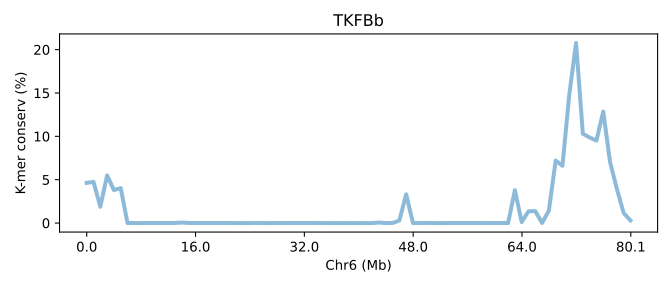

The table this chart was drawn from, first rows:
SeqID	Chr6 (Mb)	K-mer conserv (%)	Group	Group_chrom
TKFBb.chr6	0.0	4.633	0	0
TKFBb.chr6	0.01249	4.743	0	0
TKFBb.chr6	0.02498	1.876	0	0
TKFBb.chr6	0.03747	5.498	0	0
TKFBb.chr6	0.04996	3.801	0	0
TKFBb.chr6	0.06246	4.027	0	0
TKFBb.chr6	0.07495	0.00397	0	0
TKFBb.chr6	0.08744	0.00102	0	0
TKFBb.chr6	0.09993	0.001417	0	0
TKFBb.chr6	0.1124	0.01018	0	0
TKFBb.chr6	0.1249	0.003857	0	0
TKFBb.chr6	0.1374	0.001757	0	0
TKFBb.chr6	0.1499	0.001837	0	0
TKFBb.chr6	0.1624	0.009587	0	0
TKFBb.chr6	0.1749	0.06272	0	0
TKFBb.chr6	0.1874	0.00755	0	0
TKFBb.chr6	0.1999	0.003927	0	0
TKFBb.chr6	0.2123	0.002503	0	0
TKFBb.chr6	0.2248	0.003893	0	0
TKFBb.chr6	0.2373	0.00249	0	0
TKFBb.chr6	0.2498	0.003107	0	0
TKFBb.chr6	0.2623	0.008943	0	0
TKFBb.chr6	0.2748	0.001507	0	0
TKFBb.chr6	0.2873	0.0009267	0	0
TKFBb.chr6	0.2998	0.0004833	0	0
TKFBb.chr6	0.3123	0.01335	0	0
TKFBb.chr6	0.3248	0.001493	0	0
TKFBb.chr6	0.3373	0.0	0	0
TKFBb.chr6	0.3498	0.00508	0	0
TKFBb.chr6	0.3622	0.001063	0	0
TKFBb.chr6	0.3747	0.004857	0	0
TKFBb.chr6	0.3872	0.01107	0	0
TKFBb.chr6	0.3997	0.00222	0	0
TKFBb.chr6	0.4122	0.003533	0	0
TKFBb.chr6	0.4247	0.01332	0	0
TKFBb.chr6	0.4372	0.0006767	0	0
TKFBb.chr6	0.4497	0.00142	0	0
TKFBb.chr6	0.4622	0.001963	0	0
TKFBb.chr6	0.4747	0.0001533	0	0
TKFBb.chr6	0.4872	0.00073	0	0
TKFBb.chr6	0.4996	0.001887	0	0
TKFBb.chr6	0.5121	0.0	0	0
TKFBb.chr6	0.5246	0.001113	0	0
TKFBb.chr6	0.5371	0.059	0	0
TKFBb.chr6	0.5496	0.001187	0	0
TKFBb.chr6	0.5621	0.00222	0	0
TKFBb.chr6	0.5746	0.2843	0	0
TKFBb.chr6	0.5871	3.315	0	0
TKFBb.chr6	0.5996	0.00121	0	0
TKFBb.chr6	0.6121	0.007823	0	0
TKFBb.chr6	0.6246	0.01517	0	0
TKFBb.chr6	0.637	0.0005933	0	0
TKFBb.chr6	0.6495	0.0005567	0	0
TKFBb.chr6	0.662	0.00186	0	0
TKFBb.chr6	0.6745	0.0041	0	0
TKFBb.chr6	0.687	0.002527	0	0
TKFBb.chr6	0.6995	0.005793	0	0
TKFBb.chr6	0.712	0.00287	0	0
TKFBb.chr6	0.7245	0.01123	0	0
TKFBb.chr6	0.737	0.00145	0	0
... 21 more rows
